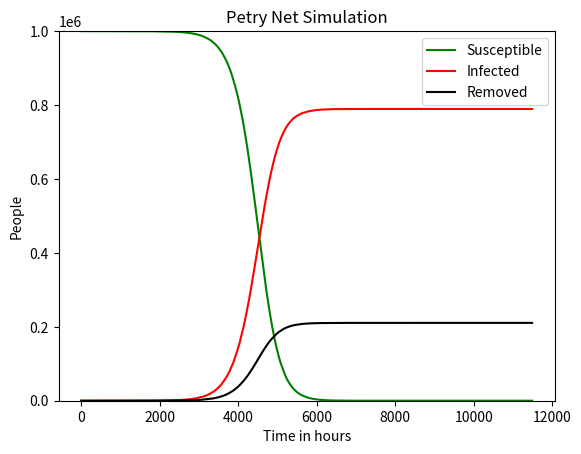

This chart was generated by the following Python code: (Note: this script raises an exception after producing the figure.)
import random

import matplotlib.pyplot as plt
import numpy as np

case = {
    "case_name": "PETRY_NET",
    "infection_probability": 0.8,
    "human_killed_rate": 0.15,
    "zombie_killed_rate": 0.05,
}

population = {"susceptible": 999999, "infected": 1, "removed": 0}


def petry(population, case):
    if population["susceptible"] <= 0 & population["infected"] <= 0:
        return population
    zombie_encounter_chance = (
        population["infected"]
        * population["susceptible"]
        / (
            (population["infected"] + population["susceptible"])
            * (population["infected"] + population["susceptible"])
            / 4
        )
    )
    infection_chance = zombie_encounter_chance * case["infection_probability"]
    human_killed_chance = zombie_encounter_chance * case["human_killed_rate"]
    zombie_killed_chance = zombie_encounter_chance * case["zombie_killed_rate"]
    all_chances = infection_chance + human_killed_chance + zombie_killed_chance
    decider = random.random()
    if decider < infection_chance:
        return infection(population)
    elif decider < (infection_chance + human_killed_chance):
        return human_killed(population)
    elif decider < all_chances:
        return zombie_killed(population)


def infection(population):
    population["susceptible"] -= 1
    population["infected"] += 1
    return population


def human_killed(population):
    population["susceptible"] -= 1
    population["removed"] += 1
    return population


def zombie_killed(population):
    population["infected"] -= 1
    population["removed"] += 1
    return population


def main():
    results = [[], [], []]
    moves = 10000000
    step_size = int((population["susceptible"] + population["infected"]) / 1000)
    counter = 0
    for i in range(moves):
        petry(population, case)
        counter += 1
        if counter == step_size:
            results[0].append(population["susceptible"])
            results[1].append(population["infected"])
            results[2].append(population["removed"])
            step_size = int((population["susceptible"] + population["infected"]) / 1000)
            counter = 0
    plt.plot(np.arange(len(results[0])), results[0], label="Susceptible", color="g")
    plt.plot(np.arange(len(results[0])), results[1], label="Infected", color="r")
    plt.plot(np.arange(len(results[0])), results[2], label="Removed", color="black")
    plt.xlabel("Time in hours")
    plt.ylabel("People")
    plt.title("Petry Net Simulation")
    plt.ylim(0, 1000000)
    plt.legend()
    plt.savefig("figures/" + case["case_name"] + ".png")
    plt.show()


if __name__ == "__main__":
    main()
